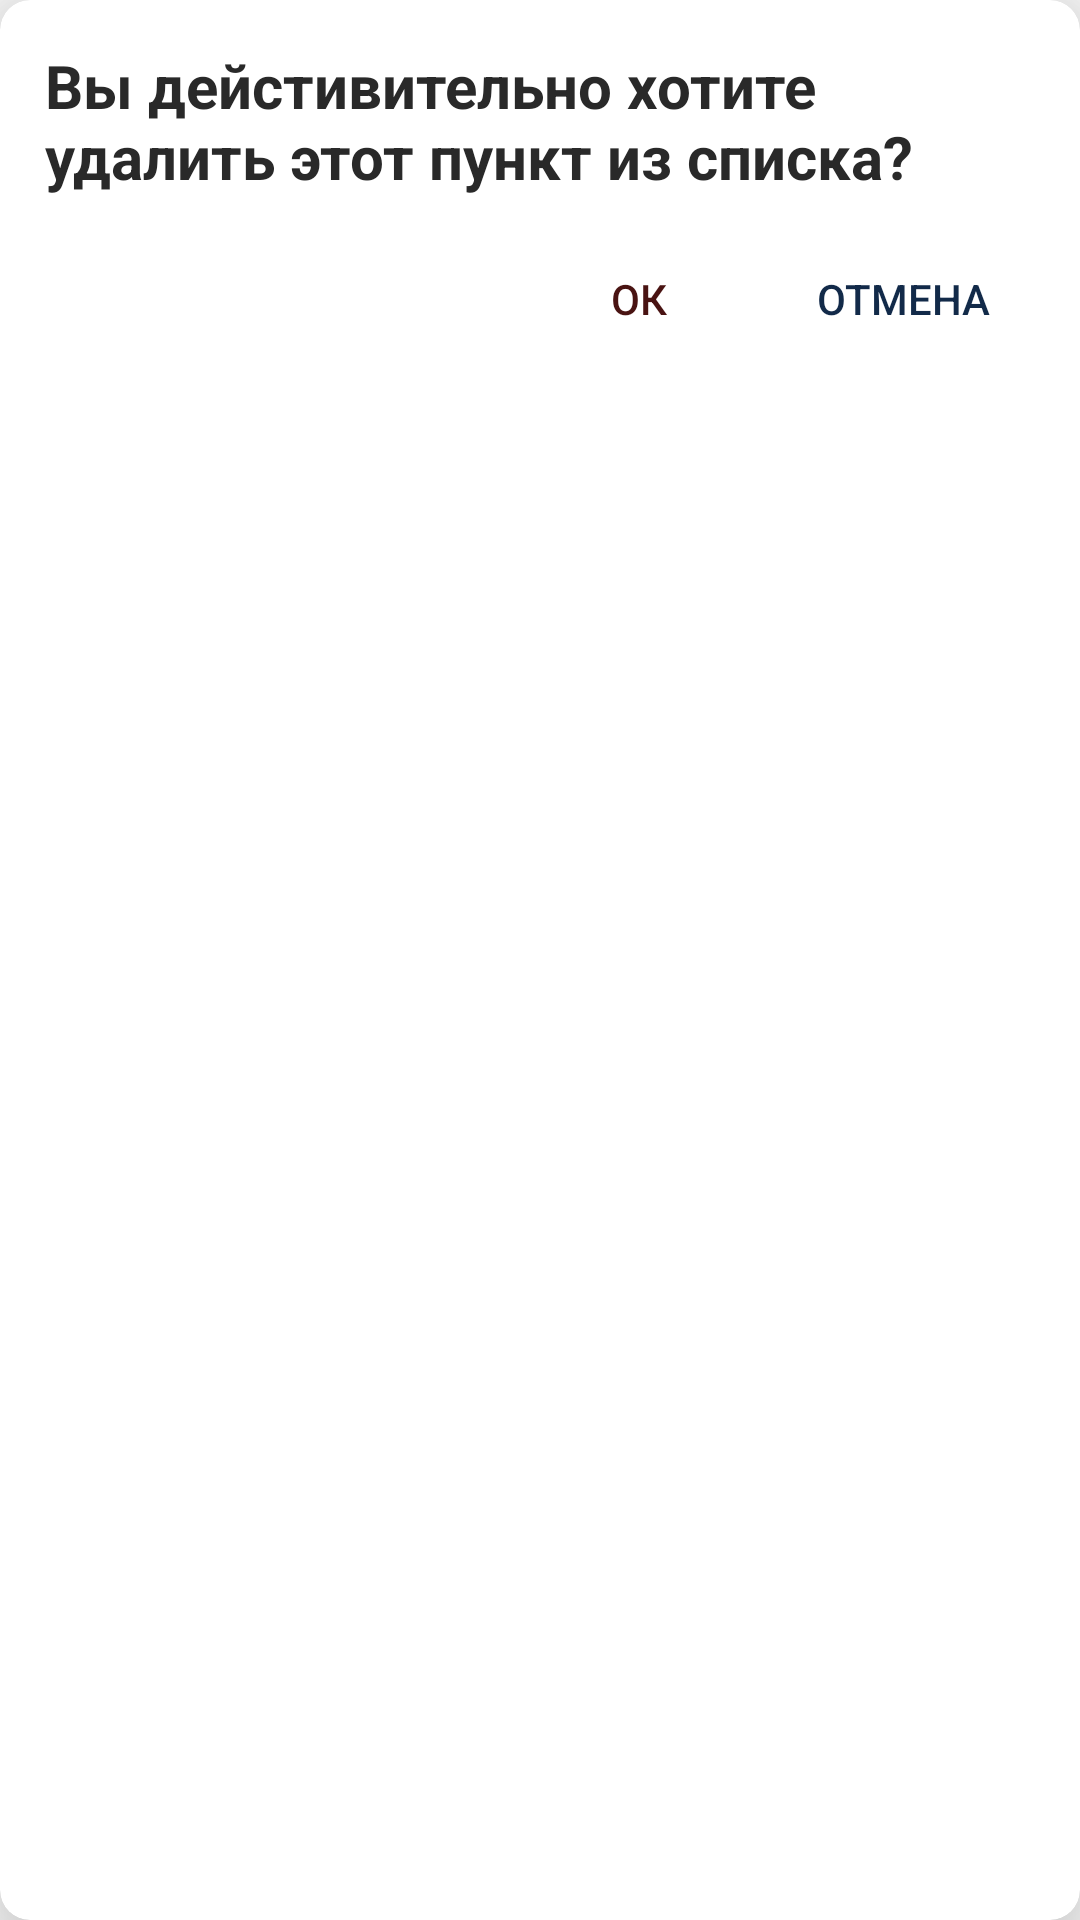

Here is an Android app screen rendered from its layout file. Give the layout XML and the strings, colors and styles it references.
<!-- AndroidManifest.xml: application theme AppTheme -->
<!-- res/layout/confirm_remove.xml -->
<?xml version="1.0" encoding="utf-8"?>
<layout xmlns:android="http://schemas.android.com/apk/res/android"
    xmlns:app="http://schemas.android.com/apk/res-auto">

    <android.support.v7.widget.CardView
        android:layout_width="match_parent"
        android:layout_height="wrap_content"
        app:cardCornerRadius="10dp"
        app:cardElevation="20dp">

        <LinearLayout
            android:layout_width="match_parent"
            android:layout_height="wrap_content"
            android:orientation="vertical"
            android:padding="15dp">

            <TextView
                android:layout_width="wrap_content"
                android:layout_height="wrap_content"
                android:text="@string/confirm_remove"
                android:textColor="@color/colorText"
                android:textSize="20sp"
                android:textStyle="bold" />

            <LinearLayout
                android:layout_width="match_parent"
                android:layout_height="wrap_content"
                android:layout_marginTop="10dp"
                android:gravity="end"
                android:orientation="horizontal">

                <Button
                    android:id="@+id/ok"
                    android:layout_width="wrap_content"
                    android:layout_height="wrap_content"
                    android:background="@android:color/transparent"
                    android:text="@string/ok"
                    android:textColor="@color/colorRose" />

                <Button
                    android:id="@+id/cancel"
                    android:layout_width="wrap_content"
                    android:layout_height="wrap_content"
                    android:background="@android:color/transparent"
                    android:text="@string/cancel"
                    android:textColor="@color/colorPrimary" />
            </LinearLayout>

        </LinearLayout>

    </android.support.v7.widget.CardView>
</layout>
<!-- resources referenced by this layout -->
<resources>
  <color name="colorPrimary">#122a49</color>
  <color name="colorRose">#491312</color>
  <color name="colorText">#292929</color>
  <string name="cancel">Отмена</string>
  <string name="confirm_remove">Вы дейстивительно хотите удалить этот пункт из списка?</string>
  <string name="ok">Ок</string>
  <style name="AppTheme" parent="Theme.AppCompat.Light.NoActionBar">
          
          <item name="colorPrimary">@color/colorPrimary</item>
          <item name="colorPrimaryDark">@color/colorPrimaryDark</item>
          <item name="colorAccent">@color/colorAccent</item>
          <item name="titleTextColor">@color/colorTextWhite</item>
      </style>
  <color name="colorPrimaryDark">#190c39</color>
  <color name="colorAccent">#40a3ff</color>
  <color name="colorTextWhite">#FFFFFF</color>
</resources>
